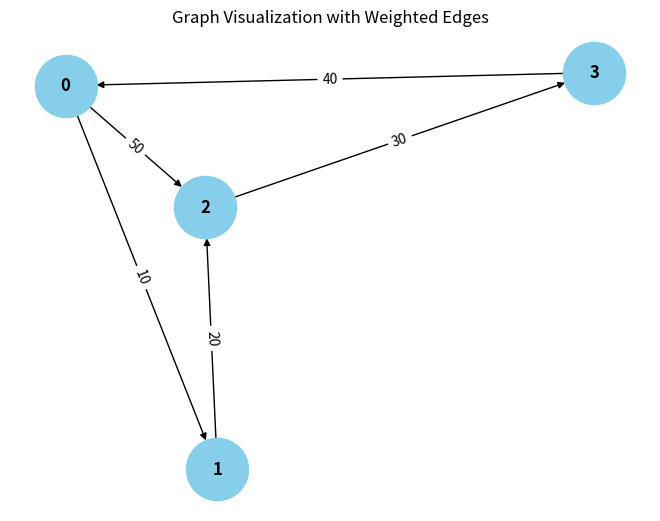

The script that saved this image:
from collections import defaultdict

# ---------------------------
# WeightedGraph Class
# ---------------------------
class WeightedGraph:
    def __init__(self, vertices):
        self.vertices = vertices
        self.adj_list = {i: [] for i in range(vertices)}  # Adjacency list for the graph
        self.edges = []  # List to store the edges (u, v, weight)

    def add_edge(self, u, v, weight):
        """Add a single edge to the graph."""
        if (u, v, weight) not in self.edges:
            self.edges.append((u, v, weight))
            self.adj_list[u].append((v, weight))

    def add_multiple_edges(self, edges):
        """Add multiple edges at once."""
        for u, v, weight in edges:
            self.add_edge(u, v, weight)

    def get_edges(self):
        """Return all edges in the graph."""
        return self.edges

    def print_edges(self):
        """Print the edges of the graph."""
        print("Edges in the graph:")
        for u, v, weight in self.edges:
            print(f"{u} -> {v} (Weight: {weight})")

    def print_adj_list(self):
        """Print the adjacency list of the graph."""
        print("Adjacency List of the graph:")
        for u in self.adj_list:
            print(f"{u} -> {self.adj_list[u]}")

    def is_cyclic_directed(self):
        """Detect if there is a cycle in a directed graph using DFS."""
        visited = [False] * self.vertices
        rec_stack = [False] * self.vertices

        def dfs(v):
            visited[v] = True
            rec_stack[v] = True
            for neighbor, _ in self.adj_list[v]:
                if not visited[neighbor] and dfs(neighbor):
                    return True
                elif rec_stack[neighbor]:
                    return True
            rec_stack[v] = False
            return False

        for node in range(self.vertices):
            if not visited[node]:
                if dfs(node):
                    return True
        return False

    def is_cyclic_undirected(self):
        """Detect if there is a cycle in an undirected graph using DFS."""
        visited = [False] * self.vertices

        def dfs(v, parent):
            visited[v] = True
            for neighbor, _ in self.adj_list[v]:
                if not visited[neighbor]:
                    if dfs(neighbor, v):
                        return True
                elif not (parent != neighbor):
                    return True
            return False

        for node in range(self.vertices):
            if not visited[node]:
                if dfs(node, -1):
                    return True
        return False

    def is_negative_cycle(self):
        """Detect if there is a negative cycle using Bellman-Ford."""
        dist = [float("inf")] * self.vertices
        dist[0] = 0  # Start from node 0

        for _ in range(self.vertices - 1):
            for u, v, weight in self.edges:
                if dist[u] != float("inf") and dist[u] + weight < dist[v]:
                    dist[v] = dist[u] + weight

        for u, v, weight in self.edges:
            if dist[u] != float("inf") and dist[u] + weight < dist[v]:
                return True  # Negative cycle detected
        return False

    def reset_graph(self):
        """Reset the graph to its empty state."""
        self.edges = []  # Clear all edges
        self.adj_list = {i: [] for i in range(self.vertices)}  # Reset adjacency list for each vertex

    def union(self, parent, u, v):
        """Union-find helper function."""
        root_u = self.find_parent(parent, u)
        root_v = self.find_parent(parent, v)
        if root_u != root_v:
            parent[root_u] = root_v

    def find_parent(self, parent, v):
        """Find the root of the node using path compression."""
        if parent[v] == -1:
            return v
        parent[v] = self.find_parent(parent, parent[v])
        return parent[v]

    def is_cyclic_undirected_union_find(self):
        """Detect cycles in an undirected graph using Union-Find."""
        parent = [-1] * self.vertices

        for u, v, _ in self.edges:
            x = self.find_parent(parent, u)
            y = self.find_parent(parent, v)

            if x == y:
                return True
            self.union(parent, x, y)
        return False

    # ---------------------------
    # Helper functions for testing
    # ---------------------------

    def reset_graph_helper(self):
        """Reset the graph to an empty state for testing."""
        self.edges = []
        self.adj_list = defaultdict(list)

    def get_edges_helper(self):
        """Return all edges for testing."""
        return self.edges

    def add_multiple_edges_helper(self, edges):
        """Add multiple edges for testing."""
        for edge in edges:
            self.add_edge(*edge)

# ---------------------------
# Helper Class for Cycle Test Results
# ---------------------------
class CycleDetectionResults:
    def __init__(self):
        self.directed_cycle_detected = False
        self.undirected_cycle_detected = False
        self.negative_cycle_detected = False

# ---------------------------
# Additional Functionalities
# ---------------------------

class GraphRenderer:
    def __init__(self, graph):
        """Initialize the renderer for visualizing the graph."""
        self.graph = graph

    def render_edges(self):
        """Render the edges of the graph."""
        print("\nRendering edges of the graph:")
        for u, v, weight in self.graph.get_edges():
            print(f"{u} -> {v} (Weight: {weight})")

    def render_adj_list(self):
        """Render the adjacency list of the graph."""
        print("\nRendering adjacency list:")
        self.graph.print_adj_list()

    def render_summary(self):
        """Render a summary of the graph."""
        print("\nGraph summary:")
        print(f"Total vertices: {self.graph.vertices}")
        print(f"Total edges: {len(self.graph.get_edges())}")
        print(f"Is cyclic (directed): {self.graph.is_cyclic_directed()}")
        print(f"Is cyclic (undirected): {self.graph.is_cyclic_undirected()}")
        print(f"Has negative cycle: {self.graph.is_negative_cycle()}")

import matplotlib.pyplot as plt
import networkx as nx

class WeightedGraphVisualization:
    def __init__(self, graph):
        """Initialize the visualization of weighted graph."""
        self.graph = graph

    def visualize(self):
        """Visualize the graph with weighted edges using networkx and matplotlib."""
        G = nx.DiGraph()  # Using DiGraph for directed graph visualization

        # Add edges to the networkx graph
        for u, v, weight in self.graph.get_edges():
            G.add_edge(u, v, weight=weight)

        # Draw the graph
        pos = nx.spring_layout(G)  # Layout for node positioning
        edge_labels = nx.get_edge_attributes(G, 'weight')

        # Draw nodes, edges, and labels
        nx.draw(G, pos, with_labels=True, node_color='skyblue', node_size=2000, font_size=12, font_weight='bold')
        nx.draw_networkx_edge_labels(G, pos, edge_labels=edge_labels)

        # Display the plot
        plt.title("Graph Visualization with Weighted Edges")
        plt.show()


# ---------------------------
# Main Program
# ---------------------------

class WeightedGraphHandler:
    def __init__(self, vertices):
        """Initialize the graph handler."""
        self.graph = WeightedGraph(vertices)
        self.renderer = GraphRenderer(self.graph)
        self.visualizer = WeightedGraphVisualization(self.graph)

    def add_edges(self, edges):
        """Add edges to the graph."""
        for edge in edges:
            self.graph.add_edge(*edge)

    def render_graph(self):
        """Render the graph using the renderer."""
        self.renderer.render_edges()
        self.renderer.render_adj_list()

    def visualize_graph(self):
        """Visualize the graph using the visualizer."""
        self.visualizer.visualize()

    def cycle_detection_summary(self):
        """Print the cycle detection summary."""
        print("\nCycle detection summary:")
        print(f"Directed cycle detected: {self.graph.is_cyclic_directed()}")
        print(f"Undirected cycle detected: {self.graph.is_cyclic_undirected()}")
        print(f"Negative cycle detected: {self.graph.is_negative_cycle()}")

# ---------------------------
# Extended Graph Operations
# ---------------------------

class GraphCycleAnalysis:
    def __init__(self, graph):
        """Initialize cycle analysis on the graph."""
        self.graph = graph
        self.results = CycleDetectionResults()

    def analyze_cycles(self):
        """Analyze different types of cycles in the graph."""
        self.results.directed_cycle_detected = self.graph.is_cyclic_directed()
        self.results.undirected_cycle_detected = self.graph.is_cyclic_undirected()
        self.results.negative_cycle_detected = self.graph.is_negative_cycle()

    def print_analysis(self):
        """Print the analysis results."""
        print(f"Directed cycle detected: {self.results.directed_cycle_detected}")
        print(f"Undirected cycle detected: {self.results.undirected_cycle_detected}")
        print(f"Negative cycle detected: {self.results.negative_cycle_detected}")

# ---------------------------
# Main Function
# ---------------------------

if __name__ == "__main__":
    # Create a graph with 4 vertices (0, 1, 2, 3)
    graph_handler = WeightedGraphHandler(4)

    # Add some sample edges (u, v, weight)
    edges = [
        (0, 1, 10),  # Edge from 0 to 1 with weight 10
        (1, 2, 20),  # Edge from 1 to 2 with weight 20
        (2, 3, 30),  # Edge from 2 to 3 with weight 30
        (3, 0, 40),  # Edge from 3 to 0 with weight 40 (creates a directed cycle: 0 -> 1 -> 2 -> 3 -> 0)
        (0, 2, 50)  # Edge from 0 to 2 with weight 50
    ]

    # Add edges to the graph
    graph_handler.add_edges(edges)

    # Render the graph's edges and adjacency list
    graph_handler.render_graph()

    # Visualize the graph
    graph_handler.visualize_graph()

    # Detect and print the cycle results
    graph_handler.cycle_detection_summary()

    # Analyze cycles in detail
    cycle_analysis = GraphCycleAnalysis(graph_handler.graph)
    cycle_analysis.analyze_cycles()
    cycle_analysis.print_analysis()
